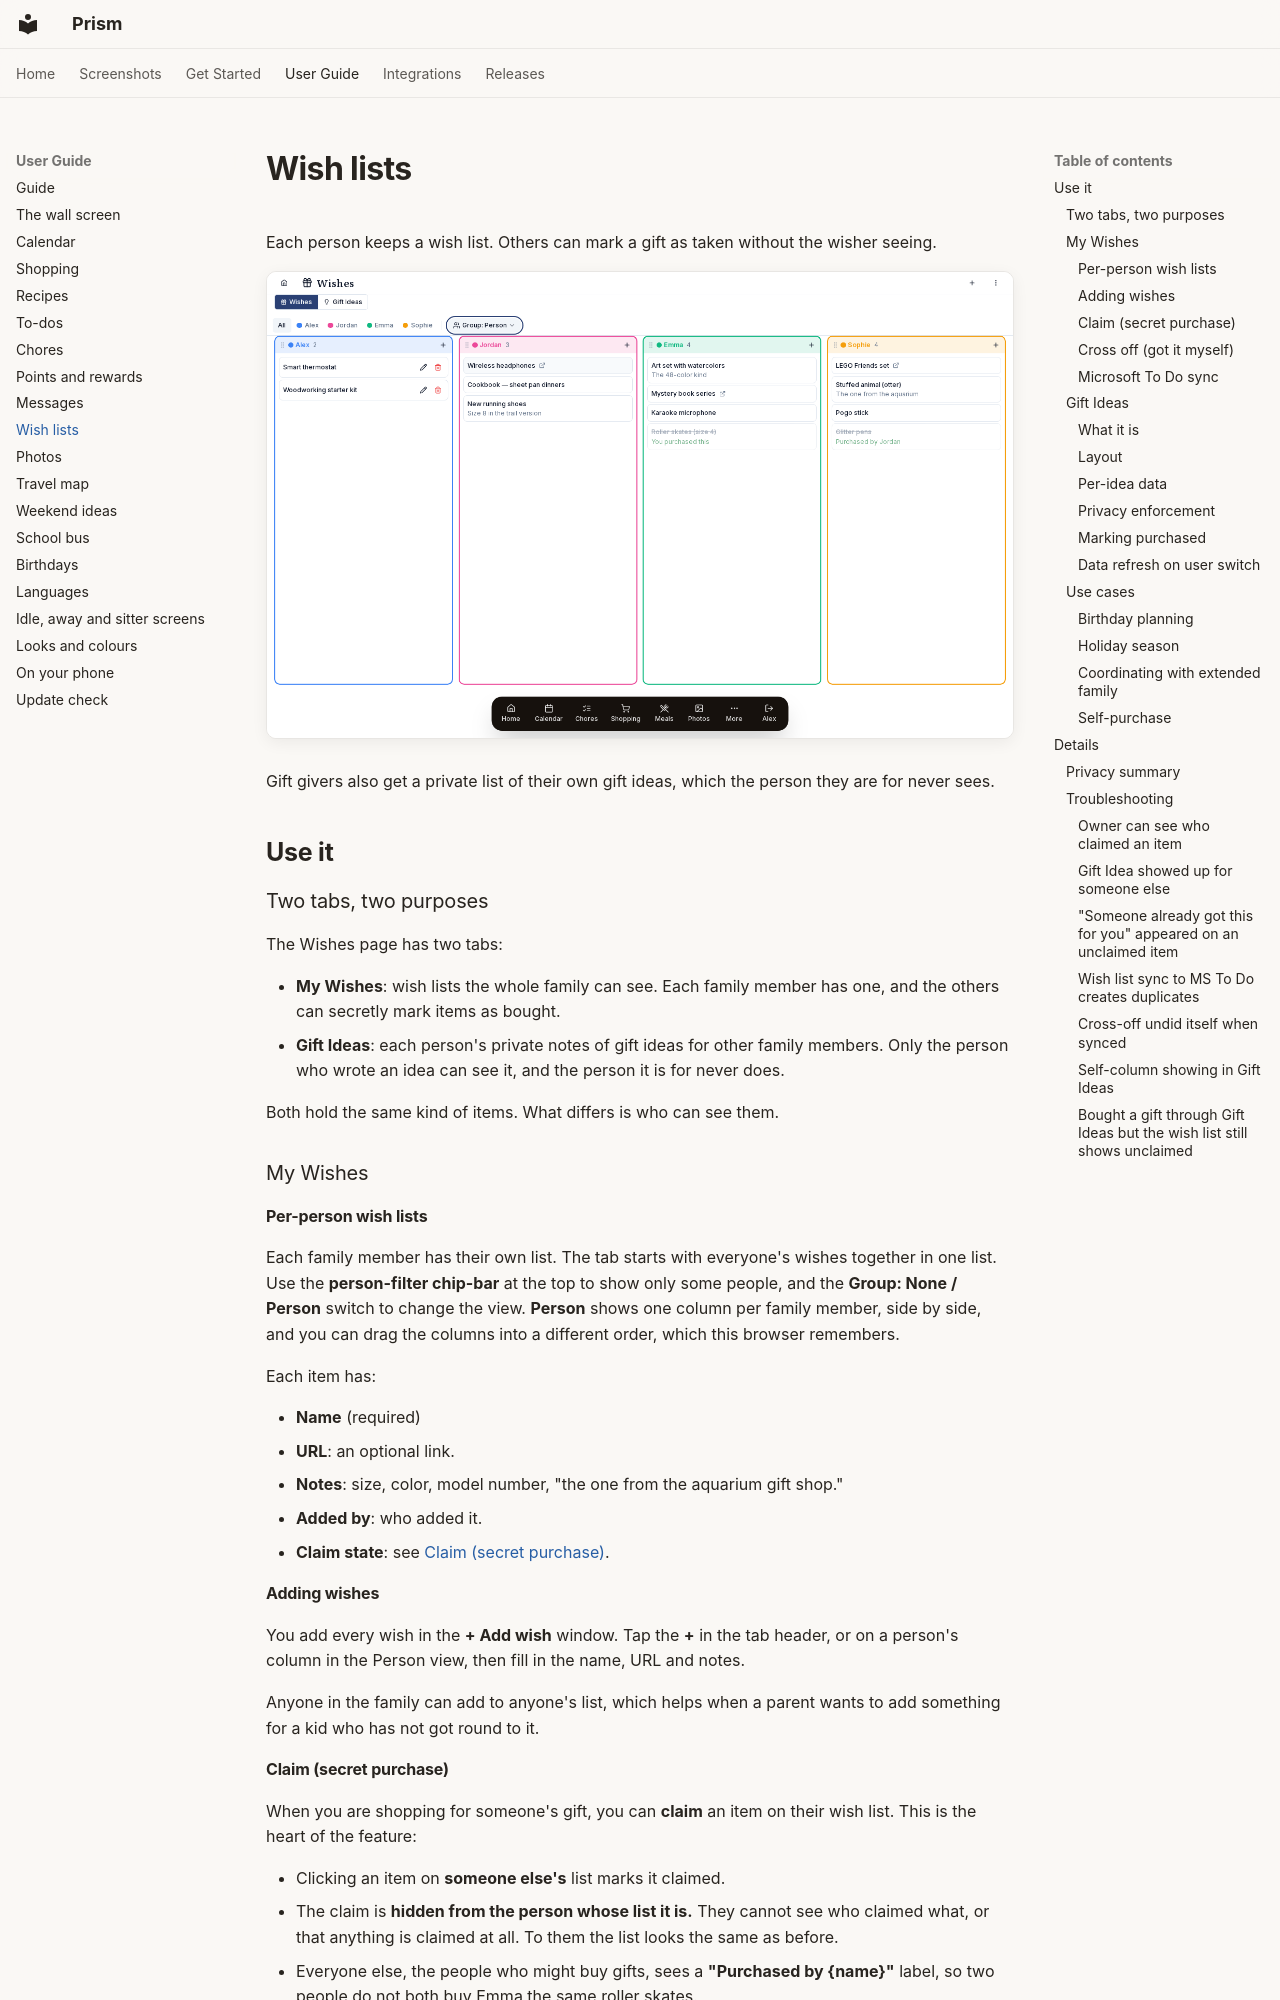

repository: sandydargoport/prism · page: features/WISHES/index.html · generator: mkdocs

# Wish lists

Each person keeps a wish list. Others can mark a gift as taken without the wisher seeing.

![Wish lists with claim tracking](../demos/wishes.png){ .hero-image }

Gift givers also get a private list of their own gift ideas, which the person they are for never sees.

## Use it

### Two tabs, two purposes

The Wishes page has two tabs:

- **My Wishes**: wish lists the whole family can see. Each family member has one, and the others can secretly mark items as bought.
- **Gift Ideas**: each person's private notes of gift ideas for other family members. Only the person who wrote an idea can see it, and the person it is for never does.

Both hold the same kind of items. What differs is who can see them.

### My Wishes

#### Per-person wish lists

Each family member has their own list. The tab starts with everyone's wishes together in one list. Use the **person-filter chip-bar** at the top to show only some people, and the **Group: None / Person** switch to change the view. **Person** shows one column per family member, side by side, and you can drag the columns into a different order, which this browser remembers.

Each item has:

- **Name** (required)
- **URL**: an optional link.
- **Notes**: size, color, model number, "the one from the aquarium gift shop."
- **Added by**: who added it.
- **Claim state**: see [Claim (secret purchase)](#claim-secret-purchase).

#### Adding wishes

You add every wish in the **+ Add wish** window. Tap the **+** in the tab header, or on a person's column in the Person view, then fill in the name, URL and notes.

Anyone in the family can add to anyone's list, which helps when a parent wants to add something for a kid who has not got round to it.

#### Claim (secret purchase)

When you are shopping for someone's gift, you can **claim** an item on their wish list. This is the heart of the feature:

- Clicking an item on **someone else's** list marks it claimed.
- The claim is **hidden from the person whose list it is.** They cannot see who claimed what, or that anything is claimed at all. To them the list looks the same as before.
- Everyone else, the people who might buy gifts, sees a **"Purchased by {name}"** label, so two people do not both buy Emma the same roller skates.

Here is how it plays out:

1. Emma adds "Roller skates" to her wish list.
2. Alex sees it while shopping for her birthday and claims it. Everyone except Emma now sees "Purchased by Alex", and Alex sees "You purchased this".
3. Jordan sees "Purchased by Alex", knows the skates are taken care of, and picks something else.
4. On her birthday morning, Emma opens the skates and is surprised.

Alex, Jordan and Sophie can all see the claim, and Emma never does.
